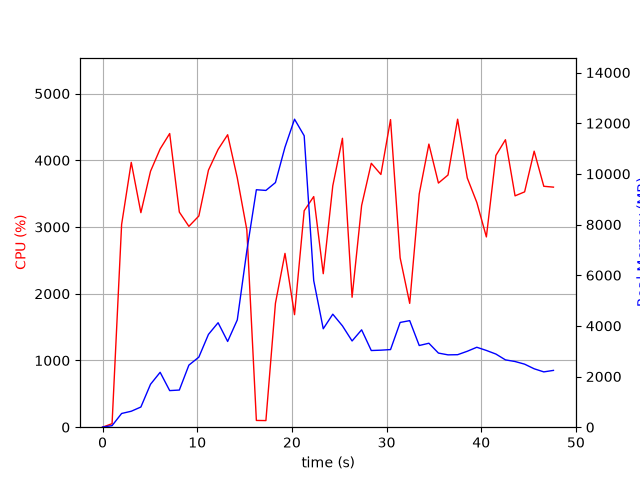

The file beside this chart, header and first rows:
elapsed_time, nproc, cpu, mem_real, mem_virtual
4.601478576660156e-05, 1, 0.0, 6.027, 2989
1.006, 1, 52.7, 61.08, 671
2.014, 1, 3038, 541.7, 4978
3.032, 1, 3969, 630, 5014
4.049, 1, 3215, 796.7, 5578
5.068, 1, 3836, 1695, 6858
6.084, 1, 4170, 2167, 8402
7.092, 1, 4401, 1445, 8402
8.112, 1, 3224, 1467, 10778
9.12, 1, 3010, 2450, 10826
10.17, 1, 3165, 2766, 11037
11.19, 1, 3852, 3664, 11037
12.21, 1, 4163, 4124, 11037
13.21, 1, 4383, 3385, 11037
14.23, 1, 3737, 4235, 14282
15.24, 1, 2958, 6961, 19402
16.25, 1, 101.2, 9374, 19402
17.26, 1, 99.3, 9347, 19402
18.26, 1, 1858, 9657, 19414
19.27, 1, 2605, 11054, 19649
20.28, 1, 1686, 12158, 25851
21.3, 1, 3244, 11505, 26125
22.31, 1, 3456, 5787, 26225
23.31, 1, 2300, 3885, 26225
24.32, 1, 3619, 4461, 26225
25.34, 1, 4330, 4001, 26225
26.36, 1, 1947, 3404, 26225
27.37, 1, 3323, 3844, 26225
28.39, 1, 3955, 3027, 26225
29.4, 1, 3788, 3041, 26297
30.42, 1, 4610, 3064, 26297
31.44, 1, 2537, 4135, 26297
32.44, 1, 1856, 4207, 26297
33.45, 1, 3495, 3225, 26297
34.47, 1, 4243, 3314, 26313
35.48, 1, 3659, 2926, 26313
36.49, 1, 3779, 2856, 26313
37.51, 1, 4616, 2862, 26313
38.53, 1, 3735, 2997, 26313
39.53, 1, 3368, 3155, 26331
40.54, 1, 2852, 3030, 26331
41.55, 1, 4073, 2887, 26339
42.56, 1, 4308, 2658, 26346
43.57, 1, 3467, 2593, 26361
44.58, 1, 3527, 2488, 26371
45.59, 1, 4137, 2306, 26371
46.61, 1, 3610, 2183, 26371
47.63, 1, 3598, 2242, 26371
